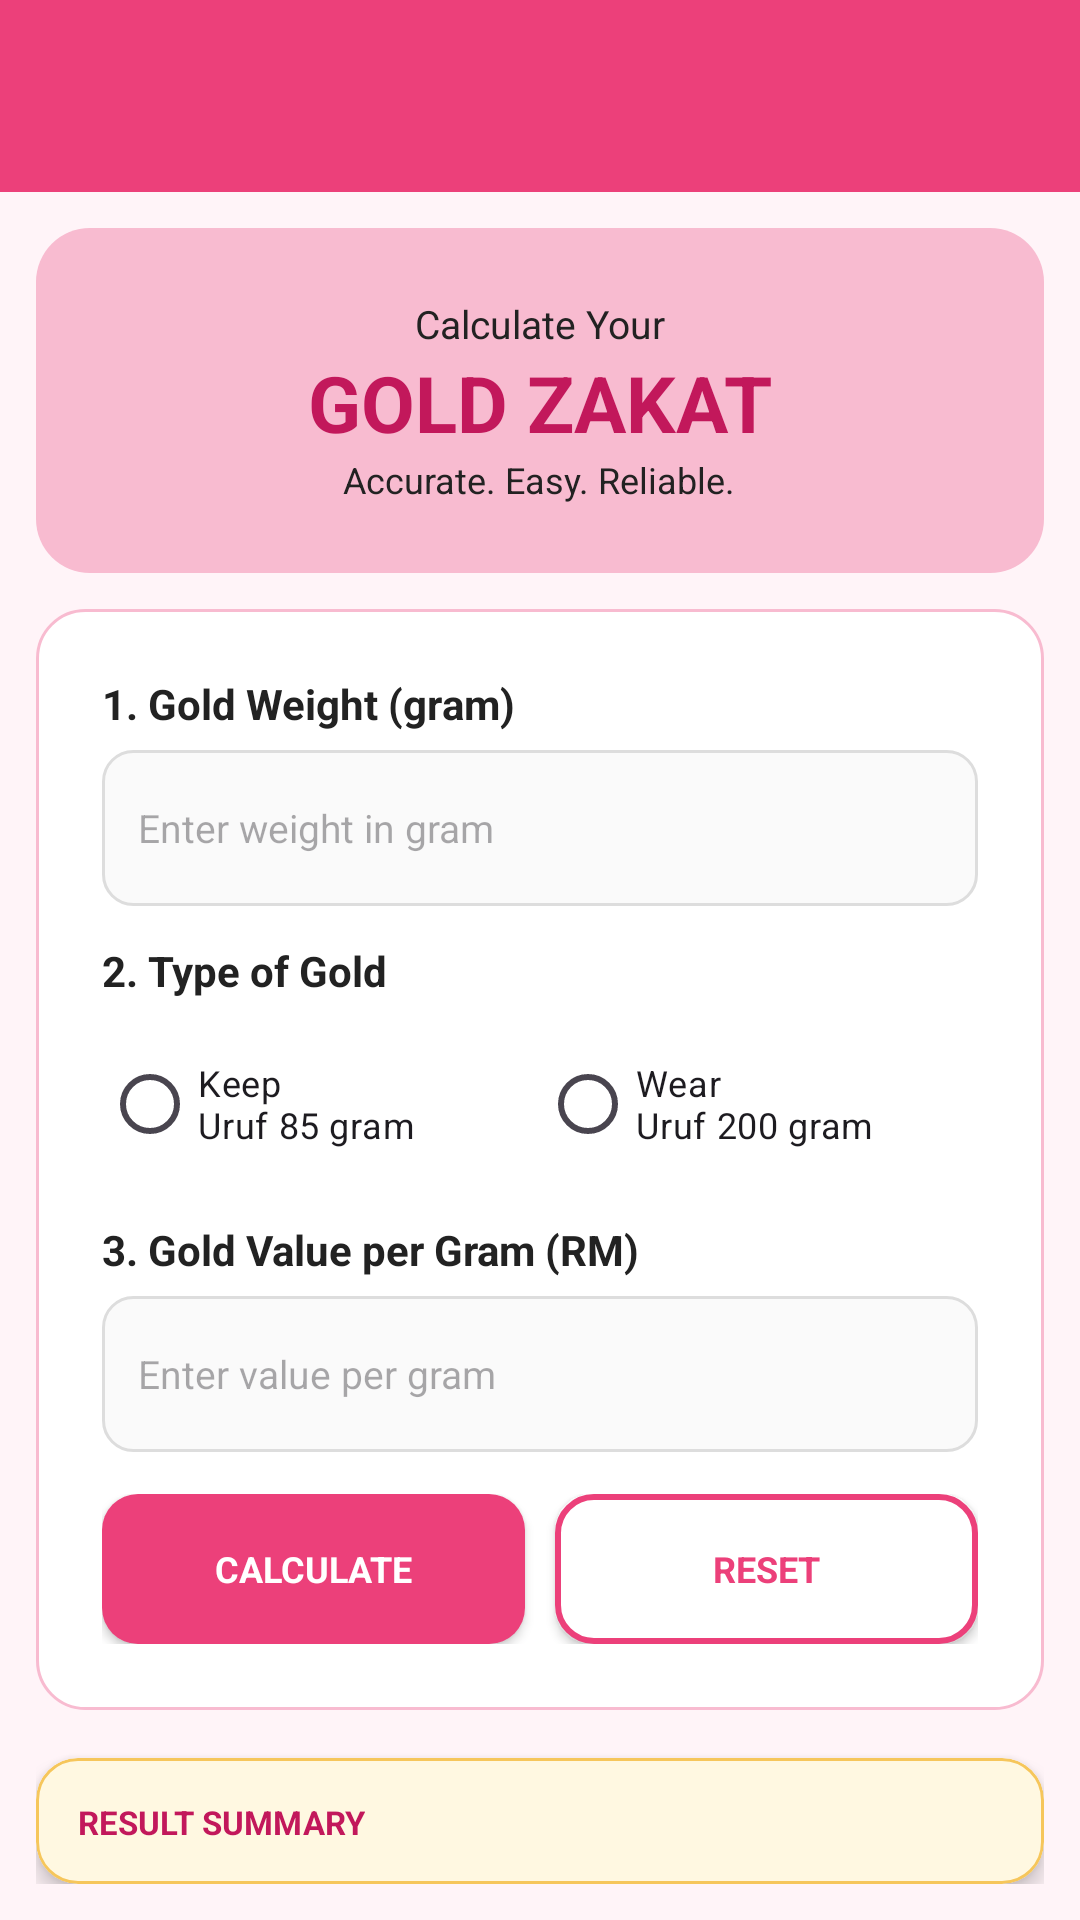

Android layout source for this screen:
<!-- AndroidManifest.xml: activity theme Theme.GoldZakatCalculator2.NoActionBar -->
<!-- res/layout/activity_main.xml -->
<?xml version="1.0" encoding="utf-8"?>
<LinearLayout xmlns:android="http://schemas.android.com/apk/res/android"
    xmlns:app="http://schemas.android.com/apk/res-auto"
    android:layout_width="match_parent"
    android:layout_height="match_parent"
    android:orientation="vertical"
    android:fitsSystemWindows="true"
    android:background="@color/pink_soft">

    <androidx.appcompat.widget.Toolbar
        android:id="@+id/toolbarMain"
        android:layout_width="match_parent"
        android:layout_height="?attr/actionBarSize"
        android:background="@color/pink_primary"
        app:titleTextColor="@android:color/white" />

    <LinearLayout
        android:layout_width="match_parent"
        android:layout_height="match_parent"
        android:orientation="vertical"
        android:padding="12dp">

        <LinearLayout
            android:layout_width="match_parent"
            android:layout_height="115dp"
            android:background="@drawable/header_bg"
            android:gravity="center"
            android:orientation="vertical"
            android:padding="10dp">

            <TextView
                android:layout_width="wrap_content"
                android:layout_height="wrap_content"
                android:text="Calculate Your"
                android:textColor="@color/text_dark"
                android:textSize="13sp" />

            <TextView
                android:layout_width="wrap_content"
                android:layout_height="wrap_content"
                android:text="GOLD ZAKAT"
                android:textColor="@color/pink_dark"
                android:textSize="26sp"
                android:textStyle="bold" />

            <TextView
                android:layout_width="wrap_content"
                android:layout_height="wrap_content"
                android:text="Accurate. Easy. Reliable."
                android:textColor="@color/text_dark"
                android:textSize="12sp" />
        </LinearLayout>

        <LinearLayout
            android:layout_width="match_parent"
            android:layout_height="wrap_content"
            android:layout_marginTop="12dp"
            android:background="@drawable/card_bg"
            android:orientation="vertical"
            android:padding="22dp">

            <TextView
                android:layout_width="match_parent"
                android:layout_height="wrap_content"
                android:text="@string/label_weight"
                android:textColor="@color/text_dark"
                android:textSize="14sp"
                android:textStyle="bold" />

            <EditText
                android:id="@+id/edtWeight"
                android:layout_width="match_parent"
                android:layout_height="52dp"
                android:layout_marginTop="6dp"
                android:background="@drawable/input_bg"
                android:hint="@string/hint_weight"
                android:inputType="numberDecimal"
                android:padding="12dp"
                android:textSize="13sp" />

            <TextView
                android:layout_width="match_parent"
                android:layout_height="wrap_content"
                android:layout_marginTop="12dp"
                android:text="@string/label_type"
                android:textColor="@color/text_dark"
                android:textSize="14sp"
                android:textStyle="bold" />

            <RadioGroup
                android:id="@+id/radioGroupType"
                android:layout_width="match_parent"
                android:layout_height="wrap_content"
                android:layout_marginTop="6dp"
                android:orientation="horizontal">

                <RadioButton
                    android:id="@+id/radioKeep"
                    android:layout_width="0dp"
                    android:layout_height="58dp"
                    android:layout_weight="1"
                    android:text="@string/type_keep"
                    android:textSize="12sp" />

                <RadioButton
                    android:id="@+id/radioWear"
                    android:layout_width="0dp"
                    android:layout_height="58dp"
                    android:layout_weight="1"
                    android:text="@string/type_wear"
                    android:textSize="12sp" />
            </RadioGroup>

            <TextView
                android:layout_width="match_parent"
                android:layout_height="wrap_content"
                android:layout_marginTop="10dp"
                android:text="@string/label_value"
                android:textColor="@color/text_dark"
                android:textSize="14sp"
                android:textStyle="bold" />

            <EditText
                android:id="@+id/edtGoldValue"
                android:layout_width="match_parent"
                android:layout_height="52dp"
                android:layout_marginTop="6dp"
                android:background="@drawable/input_bg"
                android:hint="@string/hint_value"
                android:inputType="numberDecimal"
                android:padding="12dp"
                android:textSize="13sp" />

            <LinearLayout
                android:layout_width="match_parent"
                android:layout_height="wrap_content"
                android:layout_marginTop="14dp"
                android:orientation="horizontal">

                <androidx.appcompat.widget.AppCompatButton
                    android:id="@+id/btnCalculate"
                    android:layout_width="0dp"
                    android:layout_height="50dp"
                    android:layout_weight="1"
                    android:background="@drawable/pink_button_bg"
                    android:text="@string/btn_calculate"
                    android:textColor="@color/white"
                    android:textSize="12sp"
                    android:textStyle="bold" />

                <androidx.appcompat.widget.AppCompatButton
                    android:id="@+id/btnReset"
                    android:layout_width="0dp"
                    android:layout_height="50dp"
                    android:layout_marginStart="10dp"
                    android:layout_weight="1"
                    android:background="@drawable/reset_button_bg"
                    android:text="@string/btn_reset"
                    android:textColor="@color/pink_primary"
                    android:textSize="12sp"
                    android:textStyle="bold" />
            </LinearLayout>
        </LinearLayout>

        <com.google.android.material.card.MaterialCardView
            android:id="@+id/cardResult"
            android:layout_width="match_parent"
            android:layout_height="wrap_content"
            android:layout_marginTop="16dp"
            app:cardCornerRadius="14dp"
            app:cardElevation="4dp"
            app:strokeWidth="1dp"
            app:strokeColor="#F6C65B"
            app:cardBackgroundColor="@color/gold_soft">

            <LinearLayout
                android:layout_width="match_parent"
                android:layout_height="wrap_content"
                android:orientation="vertical"
                android:padding="14dp">

                <TextView
                    android:layout_width="wrap_content"
                    android:layout_height="wrap_content"
                    android:text="@string/calculation_summary"
                    android:textColor="@color/pink_dark"
                    android:textSize="11sp"
                    android:textStyle="bold" />

                <View
                    android:layout_width="match_parent"
                    android:layout_height="1dp"
                    android:layout_marginTop="4dp"
                    android:layout_marginBottom="8dp"
                    android:background="#D0B060" />

                <LinearLayout
                    android:layout_width="match_parent"
                    android:layout_height="wrap_content"
                    android:orientation="horizontal">

                    <TextView
                        android:layout_width="0dp"
                        android:layout_height="wrap_content"
                        android:layout_weight="1"
                        android:text="@string/total_gold_value_label"
                        android:textColor="@color/text_soft"
                        android:textSize="12sp" />

                    <TextView
                        android:id="@+id/tvTotalValue"
                        android:layout_width="wrap_content"
                        android:layout_height="wrap_content"
                        android:text="@string/default_rm_value"
                        android:textColor="@color/text_dark"
                        android:textSize="13sp"
                        android:textStyle="bold" />
                </LinearLayout>

                <LinearLayout
                    android:layout_width="match_parent"
                    android:layout_height="wrap_content"
                    android:layout_marginTop="4dp"
                    android:orientation="horizontal">

                    <TextView
                        android:layout_width="0dp"
                        android:layout_height="wrap_content"
                        android:layout_weight="1"
                        android:text="@string/zakat_payable_value_label"
                        android:textColor="@color/text_soft"
                        android:textSize="12sp" />

                    <TextView
                        android:id="@+id/tvZakatPayable"
                        android:layout_width="wrap_content"
                        android:layout_height="wrap_content"
                        android:text="@string/default_rm_value"
                        android:textColor="@color/text_dark"
                        android:textSize="13sp"
                        android:textStyle="bold" />
                </LinearLayout>

                <LinearLayout
                    android:layout_width="match_parent"
                    android:layout_height="42dp"
                    android:layout_marginTop="8dp"
                    android:background="@drawable/result_highlight_bg"
                    android:gravity="center">

                    <TextView
                        android:id="@+id/tvTotalZakat"
                        android:layout_width="wrap_content"
                        android:layout_height="wrap_content"
                        android:text="@string/default_rm_value"
                        android:textColor="@color/white"
                        android:textSize="20sp"
                        android:textStyle="bold" />
                </LinearLayout>

            </LinearLayout>
        </com.google.android.material.card.MaterialCardView>

    </LinearLayout>
</LinearLayout>
<!-- resources referenced by this layout -->
<resources>
  <color name="gold_soft">#FFF8E1</color>
  <color name="pink_dark">#C2185B</color>
  <color name="pink_primary">#EC407A</color>
  <color name="pink_soft">#FFF4F8</color>
  <color name="text_dark">#222222</color>
  <color name="text_soft">#666666</color>
  <color name="white">#FFFFFF</color>
  <!-- drawable card_bg (drawable) -->
  <?xml version="1.0" encoding="utf-8"?>
  <shape xmlns:android="http://schemas.android.com/apk/res/android">
      <solid android:color="@color/white"/>
      <corners android:radius="16dp"/>
      <stroke android:width="1dp" android:color="@color/pink_border"/>
  </shape>
  <!-- drawable header_bg (drawable) -->
  <?xml version="1.0" encoding="utf-8"?>
  <shape xmlns:android="http://schemas.android.com/apk/res/android">
      <solid android:color="#F8BBD0"/>
      <corners android:radius="18dp"/>
  </shape>
  <!-- drawable input_bg (drawable) -->
  <?xml version="1.0" encoding="utf-8"?>
  <shape xmlns:android="http://schemas.android.com/apk/res/android">
      <solid android:color="#FAFAFA"/>
      <corners android:radius="10dp"/>
      <stroke android:width="1dp" android:color="#DDDDDD"/>
  </shape>
  <!-- drawable pink_button_bg (drawable) -->
  <?xml version="1.0" encoding="utf-8"?>
  <shape xmlns:android="http://schemas.android.com/apk/res/android">
      <solid android:color="@color/pink_primary"/>
      <corners android:radius="12dp"/>
  </shape>
  <!-- drawable reset_button_bg (drawable) -->
  <?xml version="1.0" encoding="utf-8"?>
  <shape xmlns:android="http://schemas.android.com/apk/res/android">
      
      <solid android:color="@color/white"/>
      <stroke android:width="2dp" android:color="@color/pink_primary"/>
      <corners android:radius="12dp"/>
  </shape>
  <string name="btn_calculate">CALCULATE</string>
  <string name="btn_reset">RESET</string>
  <string name="calculation_summary">RESULT SUMMARY</string>
  <string name="default_rm_value">RM 0.00</string>
  <string name="hint_value">Enter value per gram</string>
  <string name="hint_weight">Enter weight in gram</string>
  <string name="label_type">2. Type of Gold</string>
  <string name="label_value">3. Gold Value per Gram (RM)</string>
  <string name="label_weight">1. Gold Weight (gram)</string>
  <string name="total_gold_value_label">Total Gold Value</string>
  <string name="type_keep">Keep\nUruf 85 gram</string>
  <string name="type_wear">Wear\nUruf 200 gram</string>
  <string name="zakat_payable_value_label">Zakat Payable Value</string>
  <style name="Theme.GoldZakatCalculator2.NoActionBar" parent="Theme.Material3.Light.NoActionBar">
          <item name="colorPrimary">@color/pink_primary</item>
          <item name="colorPrimaryDark">@color/pink_dark</item>
          <item name="colorAccent">@color/pink_primary</item>
  
          
          <item name="android:windowLightStatusBar">true</item>
          <item name="android:statusBarColor">@color/pink_soft</item>
  
          <item name="android:fontFamily">sans-serif</item>
          <item name="windowActionBar">false</item>
          <item name="windowNoTitle">true</item>
      </style>
  <color name="pink_border">#F8BBD0</color>
</resources>
